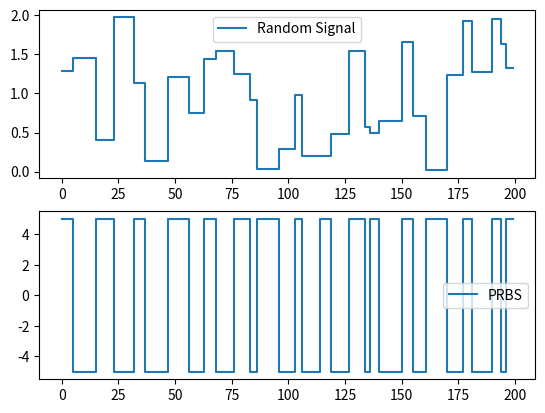

Write the Python code that produced this figure.
import numpy as np
import matplotlib.pyplot as plt

def APRBS(a_range,b_range,nstep):
    # random signal generation
    a = np.random.rand(nstep) * (a_range[1]-a_range[0]) + a_range[0] # range for amplitude
    b = np.random.rand(nstep) *(b_range[1]-b_range[0]) + b_range[0] # range for frequency
    b = np.round(b)
    b = b.astype(int)

    b[0] = 0

    for i in range(1,np.size(b)):
        b[i] = b[i-1]+b[i]

    # Random Signal
    i=0
    random_signal = np.zeros(nstep)
    while b[i]<np.size(random_signal):
        k = b[i]
        random_signal[k:] = a[i]
        i=i+1

    # PRBS
    a = np.zeros(nstep)
    j = 0
    while j < nstep:
        a[j] = 5
        a[j+1] = -5
        j = j+2

    i=0
    prbs = np.zeros(nstep)
    while b[i]<np.size(prbs):
        k = b[i]
        prbs[k:] = a[i]
        i=i+1
    return [random_signal, prbs]

nstep = 200
a_range = [0,2]
b_range = [2, 10]

random_signal,prbs=APRBS(a_range,b_range,nstep)

plt.figure(0) 
plt.subplot(2,1,1)
plt.plot(random_signal, drawstyle='steps',label='Random Signal')
plt.legend()
plt.subplot(2,1,2)
plt.plot(prbs, drawstyle='steps', label='PRBS')
plt.legend()
plt.show()
